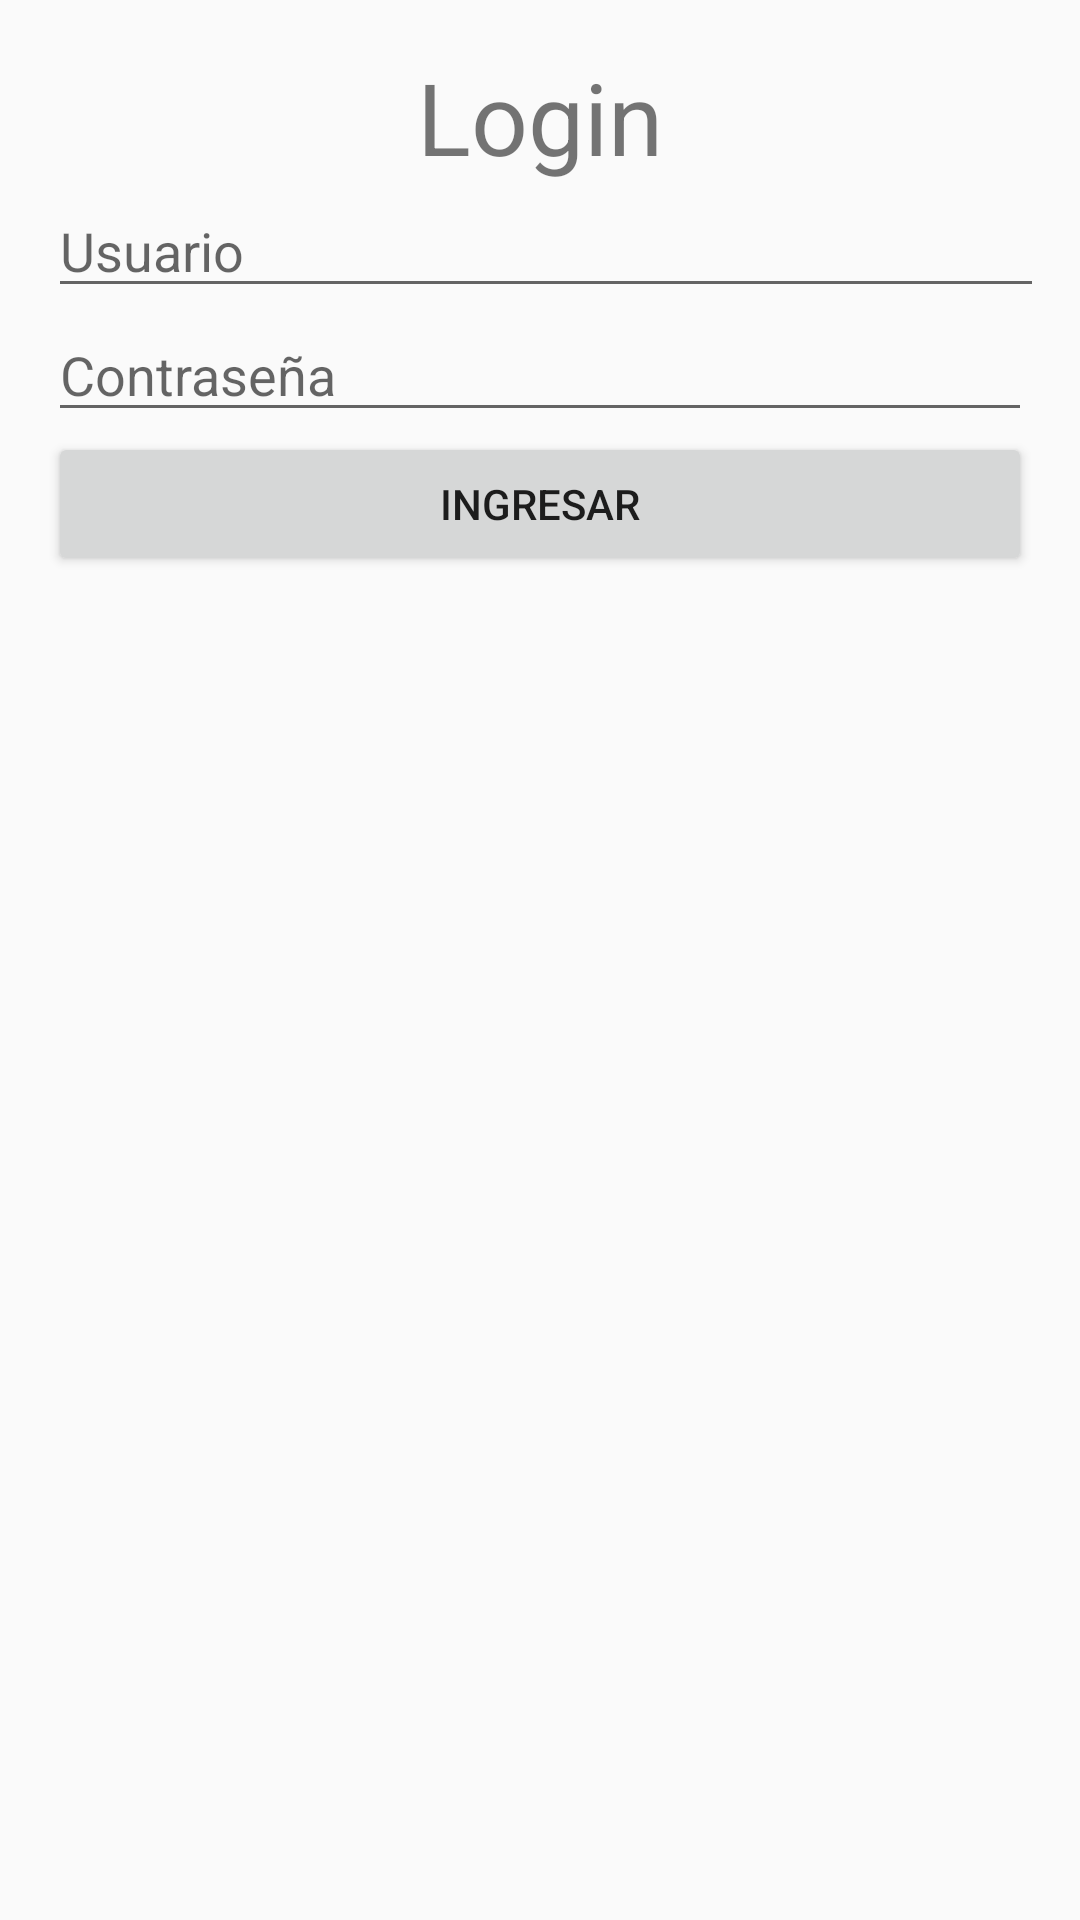

Here is an Android app screen rendered from its layout file. Give the layout XML and the strings, colors and styles it references.
<!-- AndroidManifest.xml: application theme AppTheme -->
<!-- res/layout/activity_main.xml -->
<?xml version="1.0" encoding="utf-8"?>
<LinearLayout xmlns:android="http://schemas.android.com/apk/res/android"
    android:layout_width="match_parent"
    android:layout_height="match_parent"
    xmlns:tools="http://schemas.android.com/tools"
    xmlns:app="http://schemas.android.com/apk/res-auto"
    android:orientation="vertical"
    android:paddingLeft="16dp"
    android:paddingRight="16dp">


    <ImageView
        android:id="@+id/imageView2"
        android:layout_width="wrap_content"
        android:layout_height="wrap_content"
        android:layout_gravity="center"
        android:paddingTop="50px"
        app:srcCompat="@mipmap/logo"
        tools:layout_editor_absoluteX="98dp"
        tools:layout_editor_absoluteY="73dp" />

    <TextView
        android:layout_width="match_parent"
        android:layout_height="wrap_content"
        android:gravity="center"
        android:text="Login"
        android:textSize="100px"/>

    <EditText
        android:id="@+id/et1"
        android:layout_width="368dp"
        android:layout_height="wrap_content"
        tools:layout_editor_absoluteY="0dp"
        tools:layout_editor_absoluteX="8dp"
        android:inputType="text"
        android:hint="Usuario"/>

    <EditText
        android:id="@+id/et2"
        android:layout_width="match_parent"
        android:layout_height="wrap_content"
        android:inputType="textPassword"
        android:hint="Contraseña"/>


    <Button
        android:id="@+id/btLogin"
        android:layout_width="match_parent"
        android:layout_height="wrap_content"
        android:text="@string/random"
        android:onClick="acceder"/>

 

</LinearLayout>
<!-- resources referenced by this layout -->
<resources>
  <string name="numerorandom">0</string>
  <string name="random">Ingresar</string>
  <style name="AppTheme" parent="Theme.AppCompat.Light.DarkActionBar">
          
          <item name="colorPrimary">@android:color/darker_gray</item>
          <item name="colorPrimaryDark">@android:color/holo_red_dark</item>
          <item name="colorAccent">@android:color/black</item>
      </style>
</resources>
